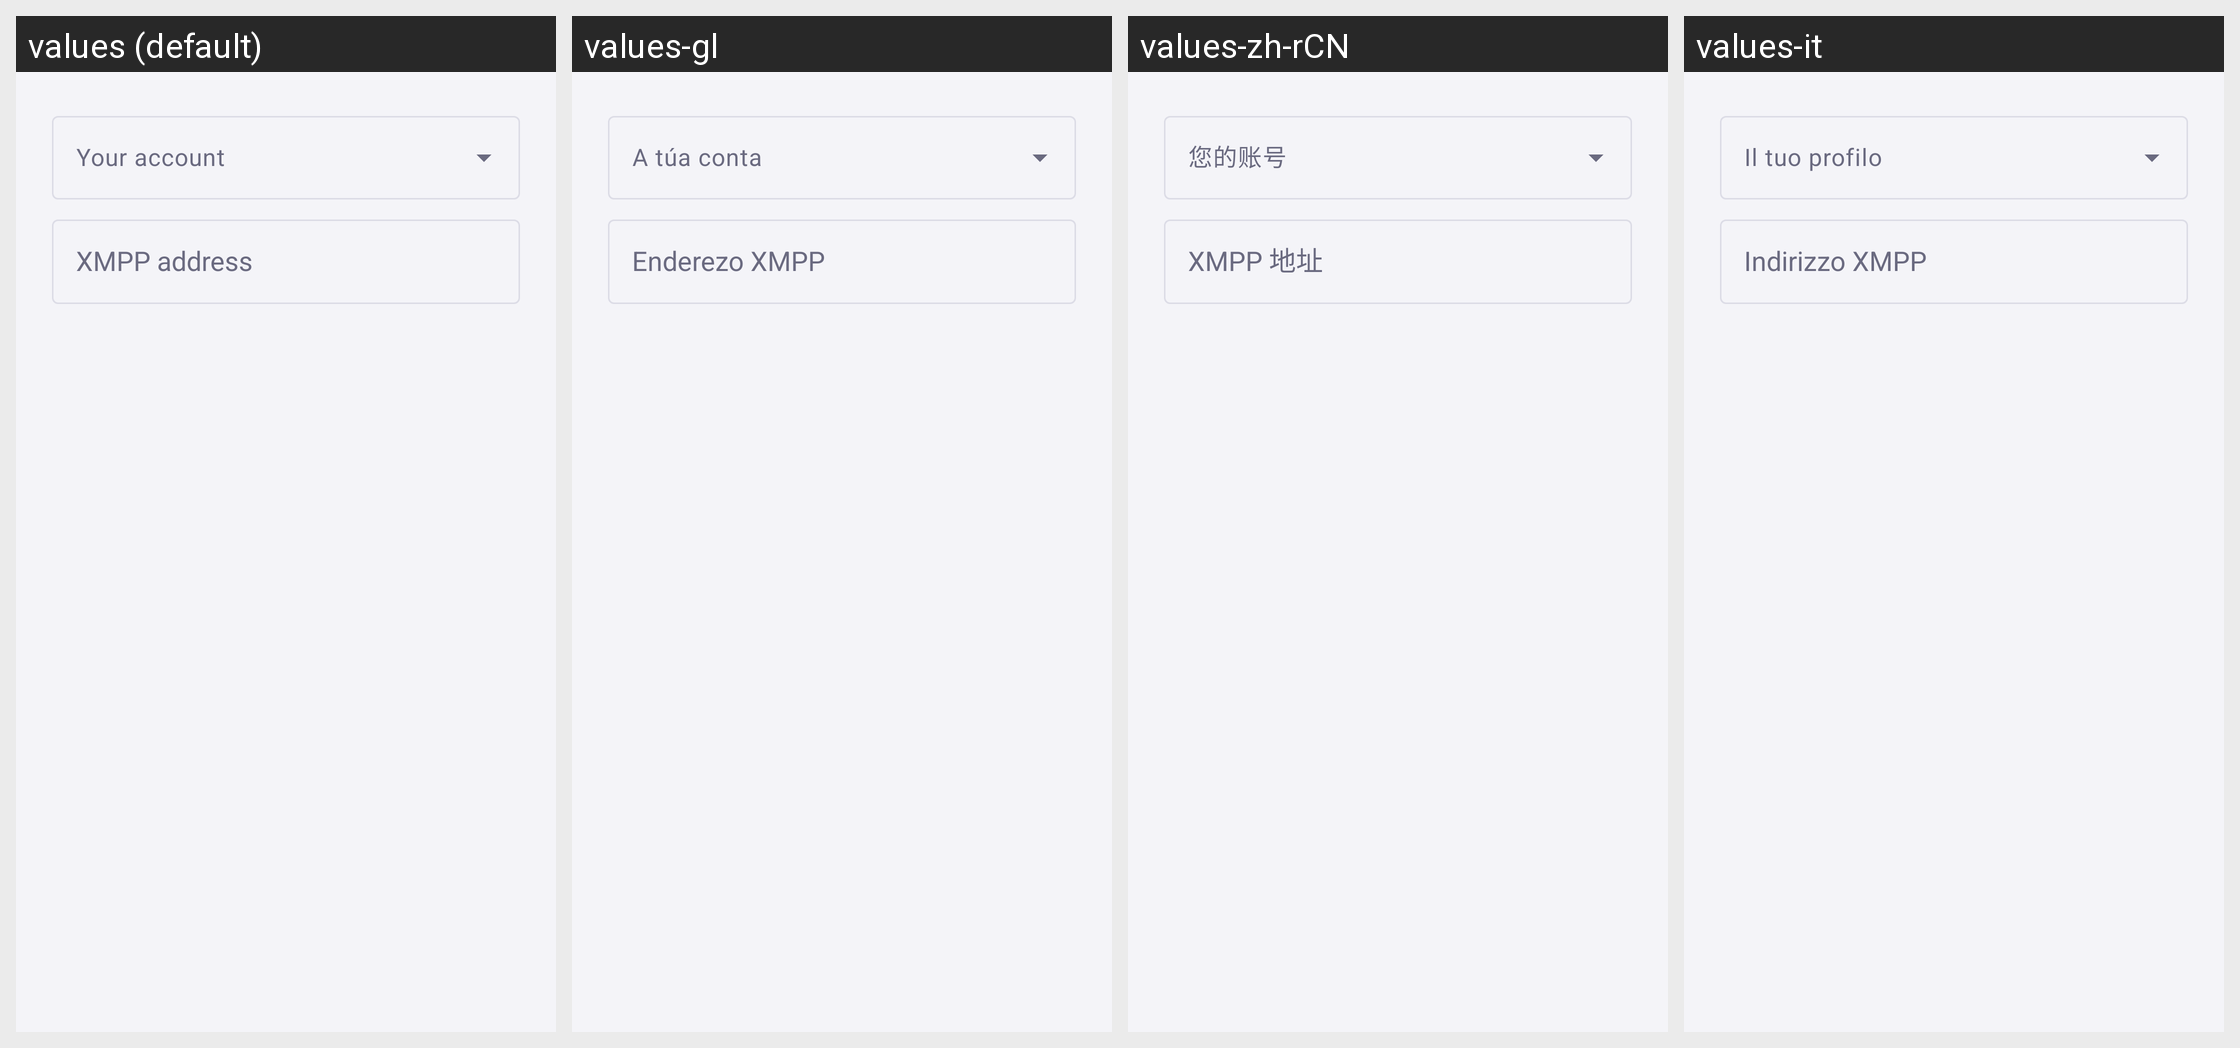

Locale-by-locale string values for the Android screen shown in this grid:
Android screen res/layout/dialog_enter_jid.xml rendered under 4 locales, left to right: values (default), values-gl, values-zh-rCN, values-it. Device: Nexus 5 (rendered at 1080×1920; each locale shown at half size, 540×960, under a caption strip naming it); theme Theme.Penik.
Other locales in the repository, not shown: values-de, values-eo, values-es, values-et, values-pl, values-ro-rRO, values-ru, values-sr, values-sv, values-uk, values-vi.
Strings drawn on this screen, with the default value and each locale's value (text and hints the layout hard-codes, and strings that could not be matched under every locale, appear in the picture but are not listed):

your_account
  values: Your account
  values-gl: A túa conta
  values-zh-rCN: 您的账号
  values-it: Il tuo profilo

account_settings_jabber_id
  values: XMPP address
  values-gl: Enderezo XMPP
  values-zh-rCN: XMPP 地址
  values-it: Indirizzo XMPP
